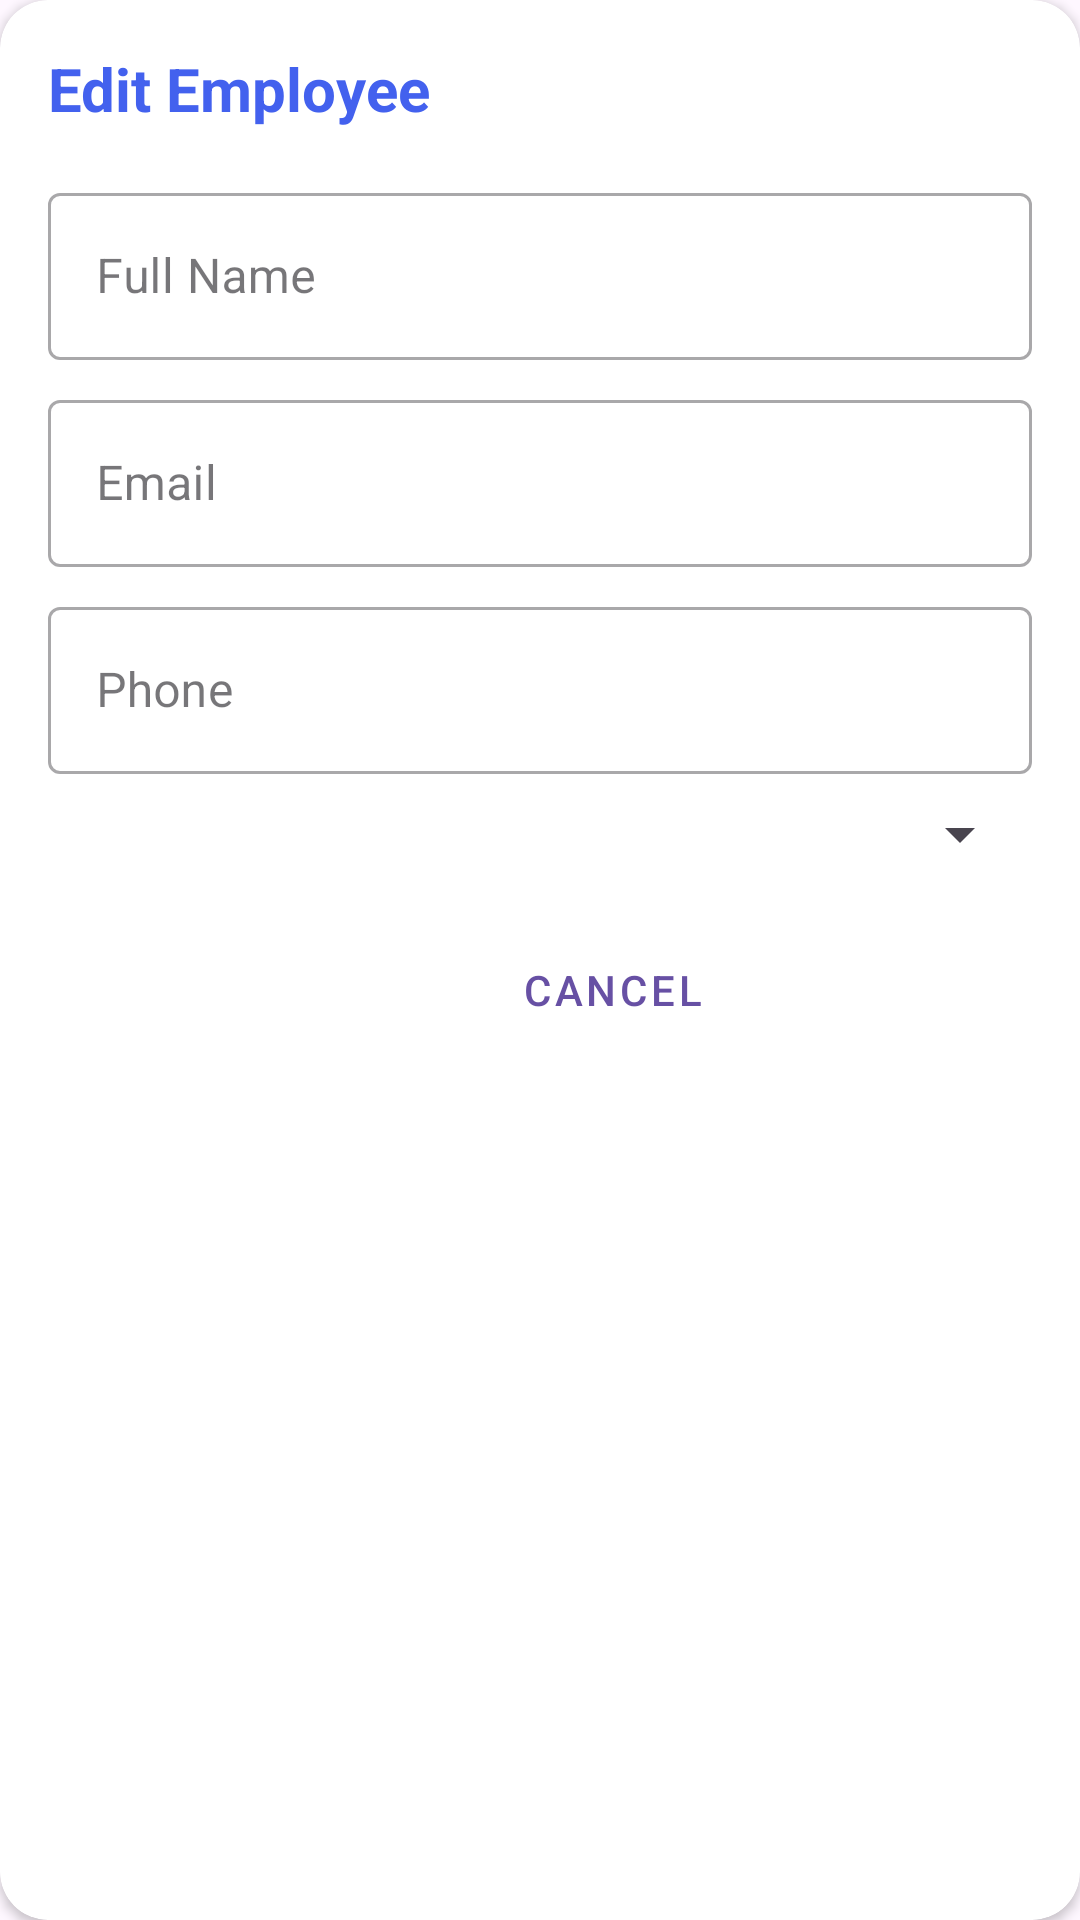

Here is an Android app screen rendered from its layout file. Give the layout XML and the strings, colors and styles it references.
<!-- AndroidManifest.xml: application theme Theme.Employee_Management_App -->
<!-- res/layout/dialog_edit_employee.xml -->
<?xml version="1.0" encoding="utf-8"?>
<androidx.cardview.widget.CardView xmlns:android="http://schemas.android.com/apk/res/android"
    xmlns:app="http://schemas.android.com/apk/res-auto"
    android:layout_width="match_parent"
    android:layout_height="wrap_content"
    android:layout_margin="16dp"
    app:cardCornerRadius="16dp">

    <LinearLayout
        android:layout_width="match_parent"
        android:layout_height="wrap_content"
        android:orientation="vertical"
        android:padding="16dp">

        <TextView
            android:layout_width="wrap_content"
            android:layout_height="wrap_content"
            android:text="Edit Employee"
            android:textColor="@color/blue_primary"
            android:textSize="20sp"
            android:textStyle="bold"
            android:layout_marginBottom="16dp" />

        <com.google.android.material.textfield.TextInputLayout
            android:layout_width="match_parent"
            android:layout_height="wrap_content"
            android:layout_marginBottom="8dp"
            style="@style/Widget.MaterialComponents.TextInputLayout.OutlinedBox">

            <com.google.android.material.textfield.TextInputEditText
                android:id="@+id/etEditName"
                android:layout_width="match_parent"
                android:layout_height="wrap_content"
                android:hint="Full Name" />
        </com.google.android.material.textfield.TextInputLayout>

        <com.google.android.material.textfield.TextInputLayout
            android:layout_width="match_parent"
            android:layout_height="wrap_content"
            android:layout_marginBottom="8dp"
            style="@style/Widget.MaterialComponents.TextInputLayout.OutlinedBox">

            <com.google.android.material.textfield.TextInputEditText
                android:id="@+id/etEditEmail"
                android:layout_width="match_parent"
                android:layout_height="wrap_content"
                android:hint="Email"
                android:inputType="textEmailAddress" />
        </com.google.android.material.textfield.TextInputLayout>

        <com.google.android.material.textfield.TextInputLayout
            android:layout_width="match_parent"
            android:layout_height="wrap_content"
            android:layout_marginBottom="8dp"
            style="@style/Widget.MaterialComponents.TextInputLayout.OutlinedBox">

            <com.google.android.material.textfield.TextInputEditText
                android:id="@+id/etEditPhone"
                android:layout_width="match_parent"
                android:layout_height="wrap_content"
                android:hint="Phone"
                android:inputType="phone" />
        </com.google.android.material.textfield.TextInputLayout>

        <Spinner
            android:id="@+id/spinnerEditDepartment"
            android:layout_width="match_parent"
            android:layout_height="wrap_content"
            android:layout_marginBottom="16dp" />

        <LinearLayout
            android:layout_width="match_parent"
            android:layout_height="wrap_content"
            android:orientation="horizontal"
            android:gravity="end">

            <Button
                android:id="@+id/btnCancel"
                android:layout_width="wrap_content"
                android:layout_height="wrap_content"
                android:text="Cancel"
                style="@style/Widget.MaterialComponents.Button.TextButton"
                android:layout_marginEnd="8dp" />

            <Button
                android:id="@+id/btnSave"
                android:layout_width="wrap_content"
                android:layout_height="wrap_content"
                android:text="Save"
                style="@style/Widget.MaterialComponents.Button.UnelevatedButton" />
        </LinearLayout>
    </LinearLayout>
</androidx.cardview.widget.CardView>
<!-- resources referenced by this layout -->
<resources>
  <color name="blue_primary">#4361EE</color>
  <style name="Theme.Employee_Management_App" parent="Base.Theme.Employee_Management_App" />
  <style name="Base.Theme.Employee_Management_App" parent="Theme.Material3.DayNight.NoActionBar">
          
          
      </style>
</resources>
